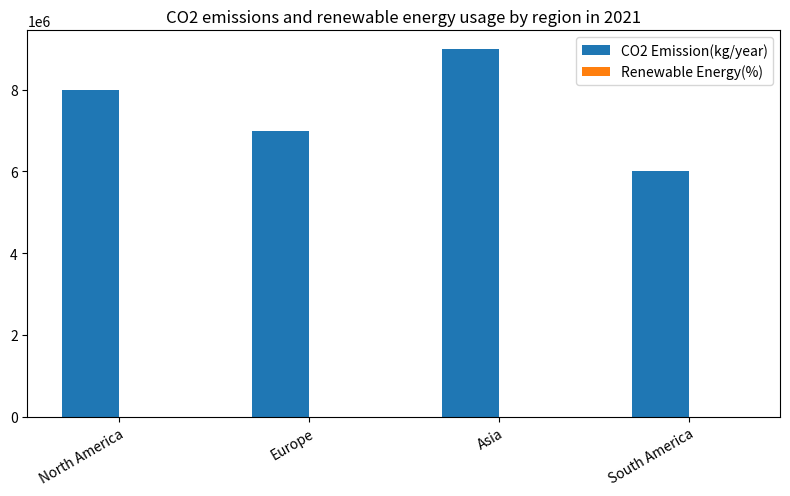

Python code for this plot: (Note: this script raises an exception after producing the figure.)

import matplotlib.pyplot as plt
import numpy as np

x = np.arange(4)
data = [[8000000,7000000,9000000,6000000],[25,30,20,35]]

plt.figure(figsize=(8,5))
ax = plt.subplot(111)
ax.bar(x, data[0], width=0.3, label='CO2 Emission(kg/year)')
ax.bar(x+0.3, data[1], width=0.3, label='Renewable Energy(%)')

ax.set_xticks(x+0.3/2)
ax.set_xticklabels(['North America', 'Europe', 'Asia', 'South America'], rotation=30, ha='right', wrap=True)

plt.title('CO2 emissions and renewable energy usage by region in 2021')
ax.legend(loc='best')
plt.tight_layout()
plt.savefig('bar chart/png/238.png')
plt.clf()
